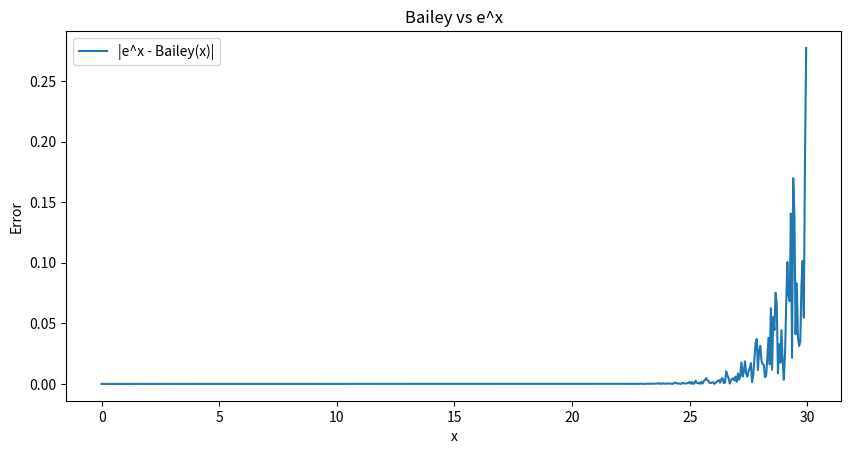

Python code for this plot:
import matplotlib.pyplot as plt
import numpy as np
import math

ln2 = 0.69314718055994537
e = 2.718281828459045

def pow(x, y):
    aux = 1
    for i in range(y):
        aux *= x
    return aux

def Horner(x):
    return 1 + x * (1 + x * (1/2 + x * (1/6 + x * (1/24 + x * (1/128)))))

def Bailey(x):
    n = math.ceil((x - ln2/2)/ln2)
    r = (x - n * ln2)/256
    return pow(2, n) * pow((pow(e, int(r)) * Horner(r - int(r))), 256)

x = [i for i in np.arange(0, 30, 0.05)]
diff = [abs(math.exp(i) - Bailey(i)) for i in x]

plt.figure().set_figwidth(10)
plt.plot(x, diff, label='|e^x - Bailey(x)|')
plt.xlabel('x')
plt.ylabel('Error')
plt.title('Bailey vs e^x')
plt.legend()

plt.savefig('Bailey.png', dpi=300, bbox_inches='tight')
# plt.show()